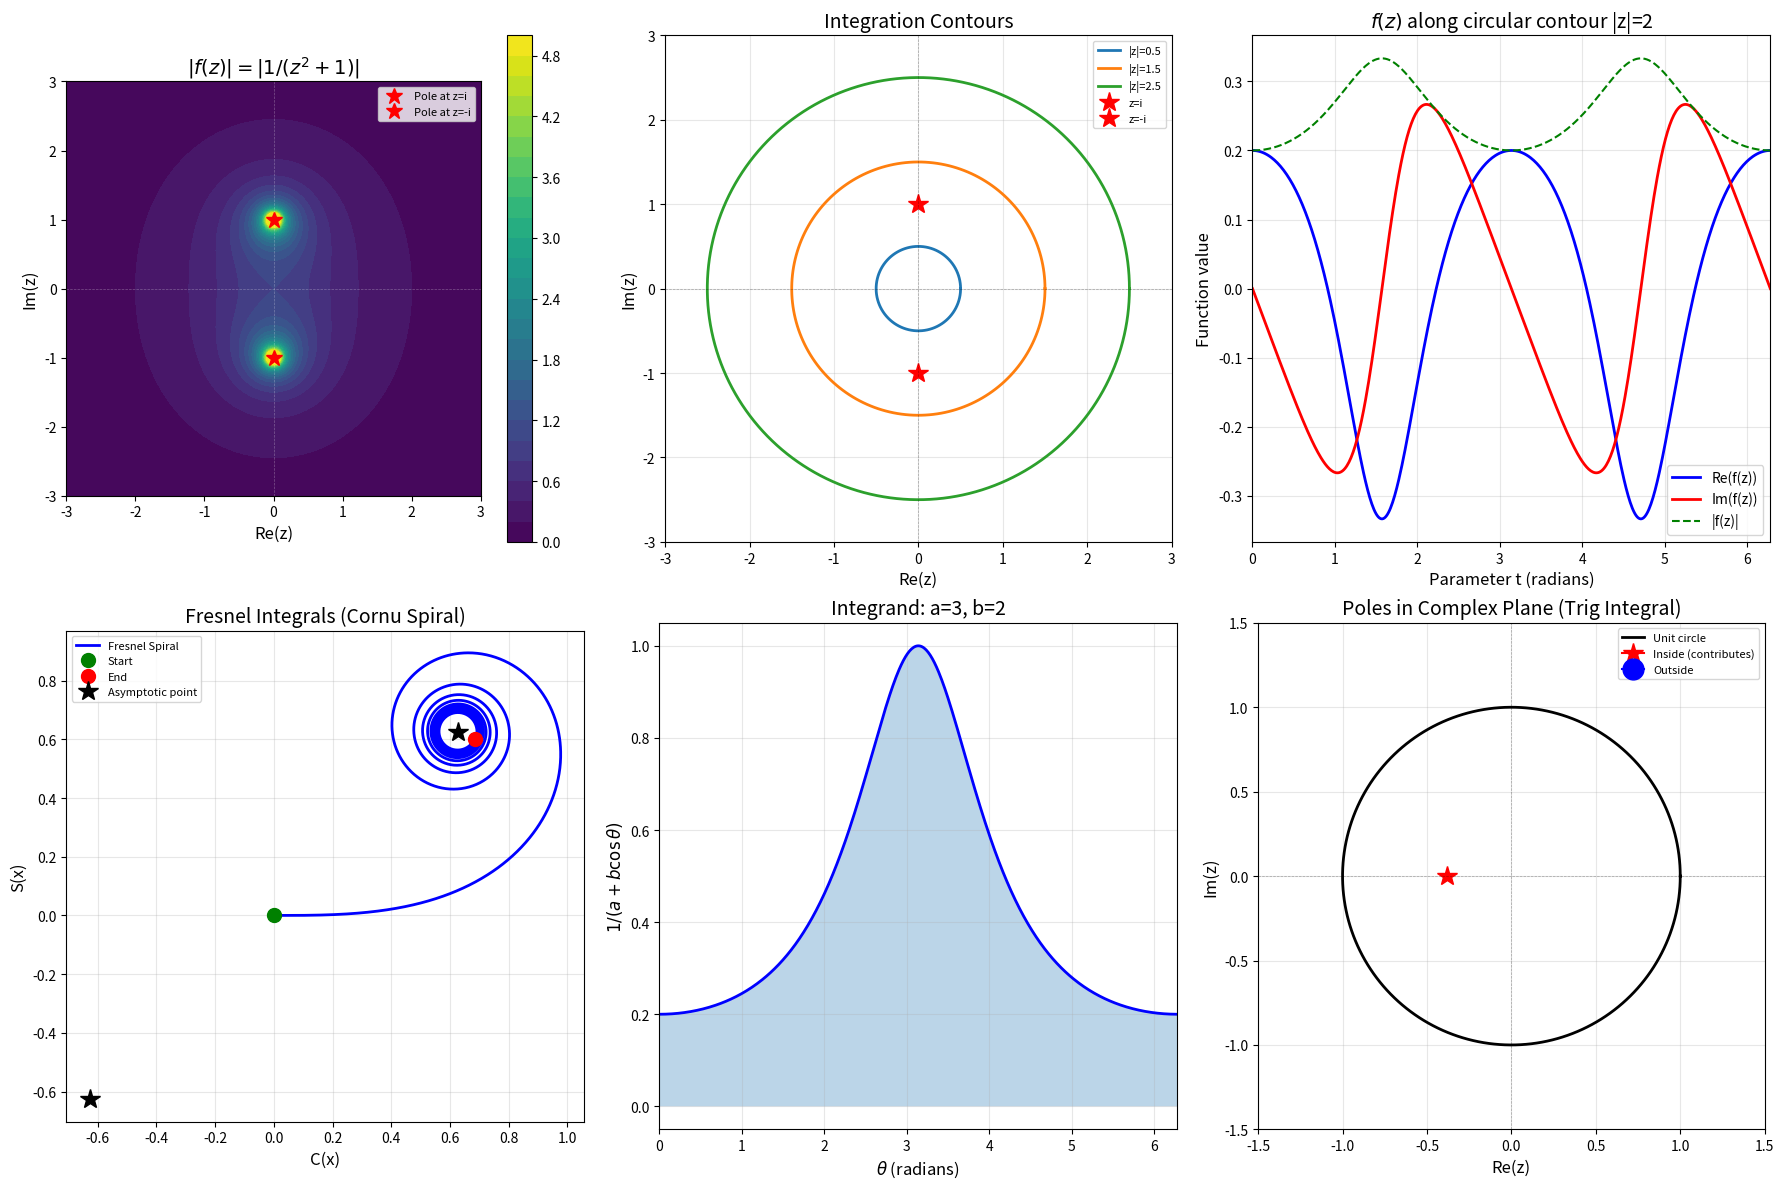

Write the Python code that produced this figure.
import numpy as np
import matplotlib.pyplot as plt
from matplotlib.patches import Circle
from matplotlib import cm
from mpl_toolkits.axes_grid1 import make_axes_locatable

# Set up plotting style
plt.rcParams['figure.figsize'] = (16, 10)
plt.rcParams['font.size'] = 10
plt.rcParams['axes.labelsize'] = 12
plt.rcParams['axes.titlesize'] = 14

def evaluate_trigonometric_integral(a, b, num_points=1000):
    """
    Evaluate integral of 1/(a + b*cos(theta)) from 0 to 2*pi
    using both direct numerical integration and residue theorem.
    
    Parameters:
    a, b: real numbers with |a| > |b| for convergence
    """
    # Direct numerical integration
    theta = np.linspace(0, 2*np.pi, num_points)
    integrand = 1 / (a + b * np.cos(theta))
    numerical_result = np.trapz(integrand, theta)
    
    # Analytical result using residue theorem
    if abs(a) > abs(b):
        analytical_result = 2 * np.pi / np.sqrt(a**2 - b**2)
    else:
        analytical_result = np.nan
    
    # Find poles in complex plane
    # z^2 + (2a/b)z + 1 = 0
    discriminant = (2*a/b)**2 - 4
    z1 = (-2*a/b + np.sqrt(discriminant + 0j)) / 2
    z2 = (-2*a/b - np.sqrt(discriminant + 0j)) / 2
    
    poles = [z1, z2]
    poles_inside = [z for z in poles if abs(z) < 1]
    
    return numerical_result, analytical_result, poles, poles_inside

# Test with a = 3, b = 2
a, b = 3, 2
num_result, ana_result, poles, poles_inside = evaluate_trigonometric_integral(a, b)

print(f"Trigonometric Integral: ∫₀²ᵖ dθ/(a + b cos θ) with a={a}, b={b}")
print(f"Numerical result: {num_result:.10f}")
print(f"Analytical result: {ana_result:.10f}")
print(f"Relative error: {abs(num_result - ana_result)/ana_result * 100:.6f}%")
print(f"\nPoles: {poles[0]:.4f}, {poles[1]:.4f}")
print(f"Poles inside unit circle: {[f'{z:.4f}' for z in poles_inside]}")

def evaluate_real_integral_via_contour():
    """
    Evaluate ∫_{-∞}^{∞} dx/(1+x²) using contour integration
    """
    # Numerical integration with large bounds
    x = np.linspace(-100, 100, 10000)
    integrand = 1 / (1 + x**2)
    numerical_result = np.trapz(integrand, x)
    
    # Analytical result from residue theorem
    residue = 1 / (2j)  # residue at z = i
    analytical_result = 2 * np.pi * 1j * residue
    analytical_result = np.real(analytical_result)  # result is real
    
    print(f"Real Integral: ∫₋∞^∞ dx/(1+x²)")
    print(f"Numerical result: {numerical_result:.10f}")
    print(f"Analytical result: {analytical_result:.10f}")
    print(f"Expected value: π = {np.pi:.10f}")
    print(f"Relative error: {abs(numerical_result - np.pi)/np.pi * 100:.6f}%")
    
    return numerical_result, analytical_result

evaluate_real_integral_via_contour();

def complex_function(z):
    """Example function: 1/(z^2 + 1)"""
    return 1 / (z**2 + 1)

def contour_integrate_numerical(func, contour_points):
    """
    Numerically integrate a complex function along a contour
    using trapezoidal rule.
    """
    result = 0
    for i in range(len(contour_points) - 1):
        z0 = contour_points[i]
        z1 = contour_points[i + 1]
        dz = z1 - z0
        f_avg = (func(z0) + func(z1)) / 2
        result += f_avg * dz
    return result

# Create a circular contour of radius 2 (contains both poles)
n_points = 1000
t = np.linspace(0, 2*np.pi, n_points)
radius = 2.0
contour = radius * np.exp(1j * t)

# Numerical integration
numerical_integral = contour_integrate_numerical(complex_function, contour)

# Analytical result: both poles at ±i are inside, total residue = 0
# Res(f, i) = 1/(2i), Res(f, -i) = -1/(2i)
residue_at_i = 1 / (2j)
residue_at_minus_i = -1 / (2j)
total_residue = residue_at_i + residue_at_minus_i
analytical_integral = 2 * np.pi * 1j * total_residue

print(f"Contour Integration around |z| = {radius}:")
print(f"Numerical result: {numerical_integral:.10f}")
print(f"Analytical result: {analytical_integral:.10f}")
print(f"\nBoth poles (±i) are inside the contour.")
print(f"Sum of residues: {total_residue:.10f}")
print(f"Integral = 2πi × (sum of residues) = {analytical_integral:.10f}")

def fresnel_integrals(x_max, num_points=1000):
    """
    Compute Fresnel integrals C(x) and S(x)
    """
    x = np.linspace(0, x_max, num_points)
    
    # Compute integrands
    cos_integrand = np.cos(x**2)
    sin_integrand = np.sin(x**2)
    
    # Cumulative integration
    C = np.zeros_like(x)
    S = np.zeros_like(x)
    
    for i in range(1, len(x)):
        C[i] = np.trapz(cos_integrand[:i+1], x[:i+1])
        S[i] = np.trapz(sin_integrand[:i+1], x[:i+1])
    
    # Asymptotic values (as x → ∞)
    asymptotic_value = np.sqrt(np.pi / 8)
    
    return x, C, S, asymptotic_value

# Compute Fresnel integrals
x, C, S, asymp = fresnel_integrals(5, 2000)

print(f"Fresnel Integrals Computation:")
print(f"Asymptotic value (x→∞): {asymp:.10f}")
print(f"C(5) = {C[-1]:.10f}")
print(f"S(5) = {S[-1]:.10f}")
print(f"\nTheoretical limits as x→∞:")
print(f"C(∞) = S(∞) = √(π/8) = {asymp:.10f}")

# Create comprehensive figure
fig = plt.figure(figsize=(18, 12))

# 1. Complex function magnitude plot
ax1 = plt.subplot(2, 3, 1)
x_range = np.linspace(-3, 3, 400)
y_range = np.linspace(-3, 3, 400)
X, Y = np.meshgrid(x_range, y_range)
Z = X + 1j * Y

# Compute function magnitude with safe division
F = np.zeros_like(Z, dtype=complex)
for i in range(Z.shape[0]):
    for j in range(Z.shape[1]):
        try:
            F[i, j] = complex_function(Z[i, j])
        except:
            F[i, j] = np.nan

magnitude = np.abs(F)
magnitude = np.clip(magnitude, 0, 5)  # Clip for visualization

im1 = ax1.contourf(X, Y, magnitude, levels=30, cmap='viridis')
ax1.plot([0, 0], [-3, 3], 'w--', alpha=0.3, linewidth=0.5)
ax1.plot([-3, 3], [0, 0], 'w--', alpha=0.3, linewidth=0.5)
ax1.plot(0, 1, 'r*', markersize=12, label='Pole at z=i')
ax1.plot(0, -1, 'r*', markersize=12, label='Pole at z=-i')
ax1.set_xlabel('Re(z)')
ax1.set_ylabel('Im(z)')
ax1.set_title(r'$|f(z)| = |1/(z^2 + 1)|$')
ax1.legend(loc='upper right', fontsize=8)
ax1.set_aspect('equal')
plt.colorbar(im1, ax=ax1)

# 2. Contour path visualization
ax2 = plt.subplot(2, 3, 2)
# Multiple contours
for r in [0.5, 1.5, 2.5]:
    t_contour = np.linspace(0, 2*np.pi, 200)
    c = r * np.exp(1j * t_contour)
    ax2.plot(np.real(c), np.imag(c), linewidth=2, label=f'|z|={r}')

ax2.plot(0, 1, 'r*', markersize=15, label='z=i')
ax2.plot(0, -1, 'r*', markersize=15, label='z=-i')
ax2.plot([0, 0], [-3, 3], 'k--', alpha=0.3, linewidth=0.5)
ax2.plot([-3, 3], [0, 0], 'k--', alpha=0.3, linewidth=0.5)
ax2.set_xlabel('Re(z)')
ax2.set_ylabel('Im(z)')
ax2.set_title('Integration Contours')
ax2.legend(loc='upper right', fontsize=8)
ax2.set_aspect('equal')
ax2.grid(True, alpha=0.3)
ax2.set_xlim(-3, 3)
ax2.set_ylim(-3, 3)

# 3. Function values along contour
ax3 = plt.subplot(2, 3, 3)
t_param = np.linspace(0, 2*np.pi, 500)
contour_r2 = 2 * np.exp(1j * t_param)
f_values = np.array([complex_function(z) for z in contour_r2])
ax3.plot(t_param, np.real(f_values), 'b-', label='Re(f(z))', linewidth=2)
ax3.plot(t_param, np.imag(f_values), 'r-', label='Im(f(z))', linewidth=2)
ax3.plot(t_param, np.abs(f_values), 'g--', label='|f(z)|', linewidth=1.5)
ax3.set_xlabel('Parameter t (radians)')
ax3.set_ylabel('Function value')
ax3.set_title(r'$f(z)$ along circular contour |z|=2')
ax3.legend()
ax3.grid(True, alpha=0.3)
ax3.set_xlim(0, 2*np.pi)

# 4. Fresnel spiral (Cornu spiral)
ax4 = plt.subplot(2, 3, 4)
x_fresnel, C_fresnel, S_fresnel, asymp_val = fresnel_integrals(8, 3000)
ax4.plot(C_fresnel, S_fresnel, 'b-', linewidth=2, label='Fresnel Spiral')
ax4.plot(C_fresnel[0], S_fresnel[0], 'go', markersize=10, label='Start')
ax4.plot(C_fresnel[-1], S_fresnel[-1], 'ro', markersize=10, label='End')
ax4.plot([asymp_val], [asymp_val], 'k*', markersize=15, label='Asymptotic point')
ax4.plot([-asymp_val], [-asymp_val], 'k*', markersize=15)
ax4.set_xlabel('C(x)')
ax4.set_ylabel('S(x)')
ax4.set_title('Fresnel Integrals (Cornu Spiral)')
ax4.legend(fontsize=8)
ax4.grid(True, alpha=0.3)
ax4.set_aspect('equal')

# 5. Trigonometric integral visualization
ax5 = plt.subplot(2, 3, 5)
a_val, b_val = 3, 2
theta_range = np.linspace(0, 2*np.pi, 500)
integrand_trig = 1 / (a_val + b_val * np.cos(theta_range))
ax5.plot(theta_range, integrand_trig, 'b-', linewidth=2)
ax5.fill_between(theta_range, 0, integrand_trig, alpha=0.3)
ax5.set_xlabel(r'$\theta$ (radians)')
ax5.set_ylabel(r'$1/(a + b\cos\theta)$')
ax5.set_title(f'Integrand: a={a_val}, b={b_val}')
ax5.grid(True, alpha=0.3)
ax5.set_xlim(0, 2*np.pi)

# 6. Poles in unit circle for trigonometric integral
ax6 = plt.subplot(2, 3, 6)
unit_circle = np.exp(1j * np.linspace(0, 2*np.pi, 200))
ax6.plot(np.real(unit_circle), np.imag(unit_circle), 'k-', linewidth=2, label='Unit circle')

# Calculate poles for the transformed integral
_, _, poles_complex, poles_in = evaluate_trigonometric_integral(a_val, b_val)
for pole in poles_complex:
    inside = abs(pole) < 1
    color = 'r' if inside else 'b'
    marker = '*' if inside else 'o'
    label = 'Inside (contributes)' if inside else 'Outside'
    ax6.plot(np.real(pole), np.imag(pole), color=color, marker=marker, 
             markersize=15, label=label)

ax6.plot([0, 0], [-1.5, 1.5], 'k--', alpha=0.3, linewidth=0.5)
ax6.plot([-1.5, 1.5], [0, 0], 'k--', alpha=0.3, linewidth=0.5)
ax6.set_xlabel('Re(z)')
ax6.set_ylabel('Im(z)')
ax6.set_title('Poles in Complex Plane (Trig Integral)')
ax6.legend(fontsize=8)
ax6.set_aspect('equal')
ax6.grid(True, alpha=0.3)
ax6.set_xlim(-1.5, 1.5)
ax6.set_ylim(-1.5, 1.5)

plt.tight_layout()
plt.savefig('plot.png', dpi=150, bbox_inches='tight')
print("\n" + "="*60)
print("Comprehensive visualization saved as 'plot.png'")
print("="*60)
plt.show()